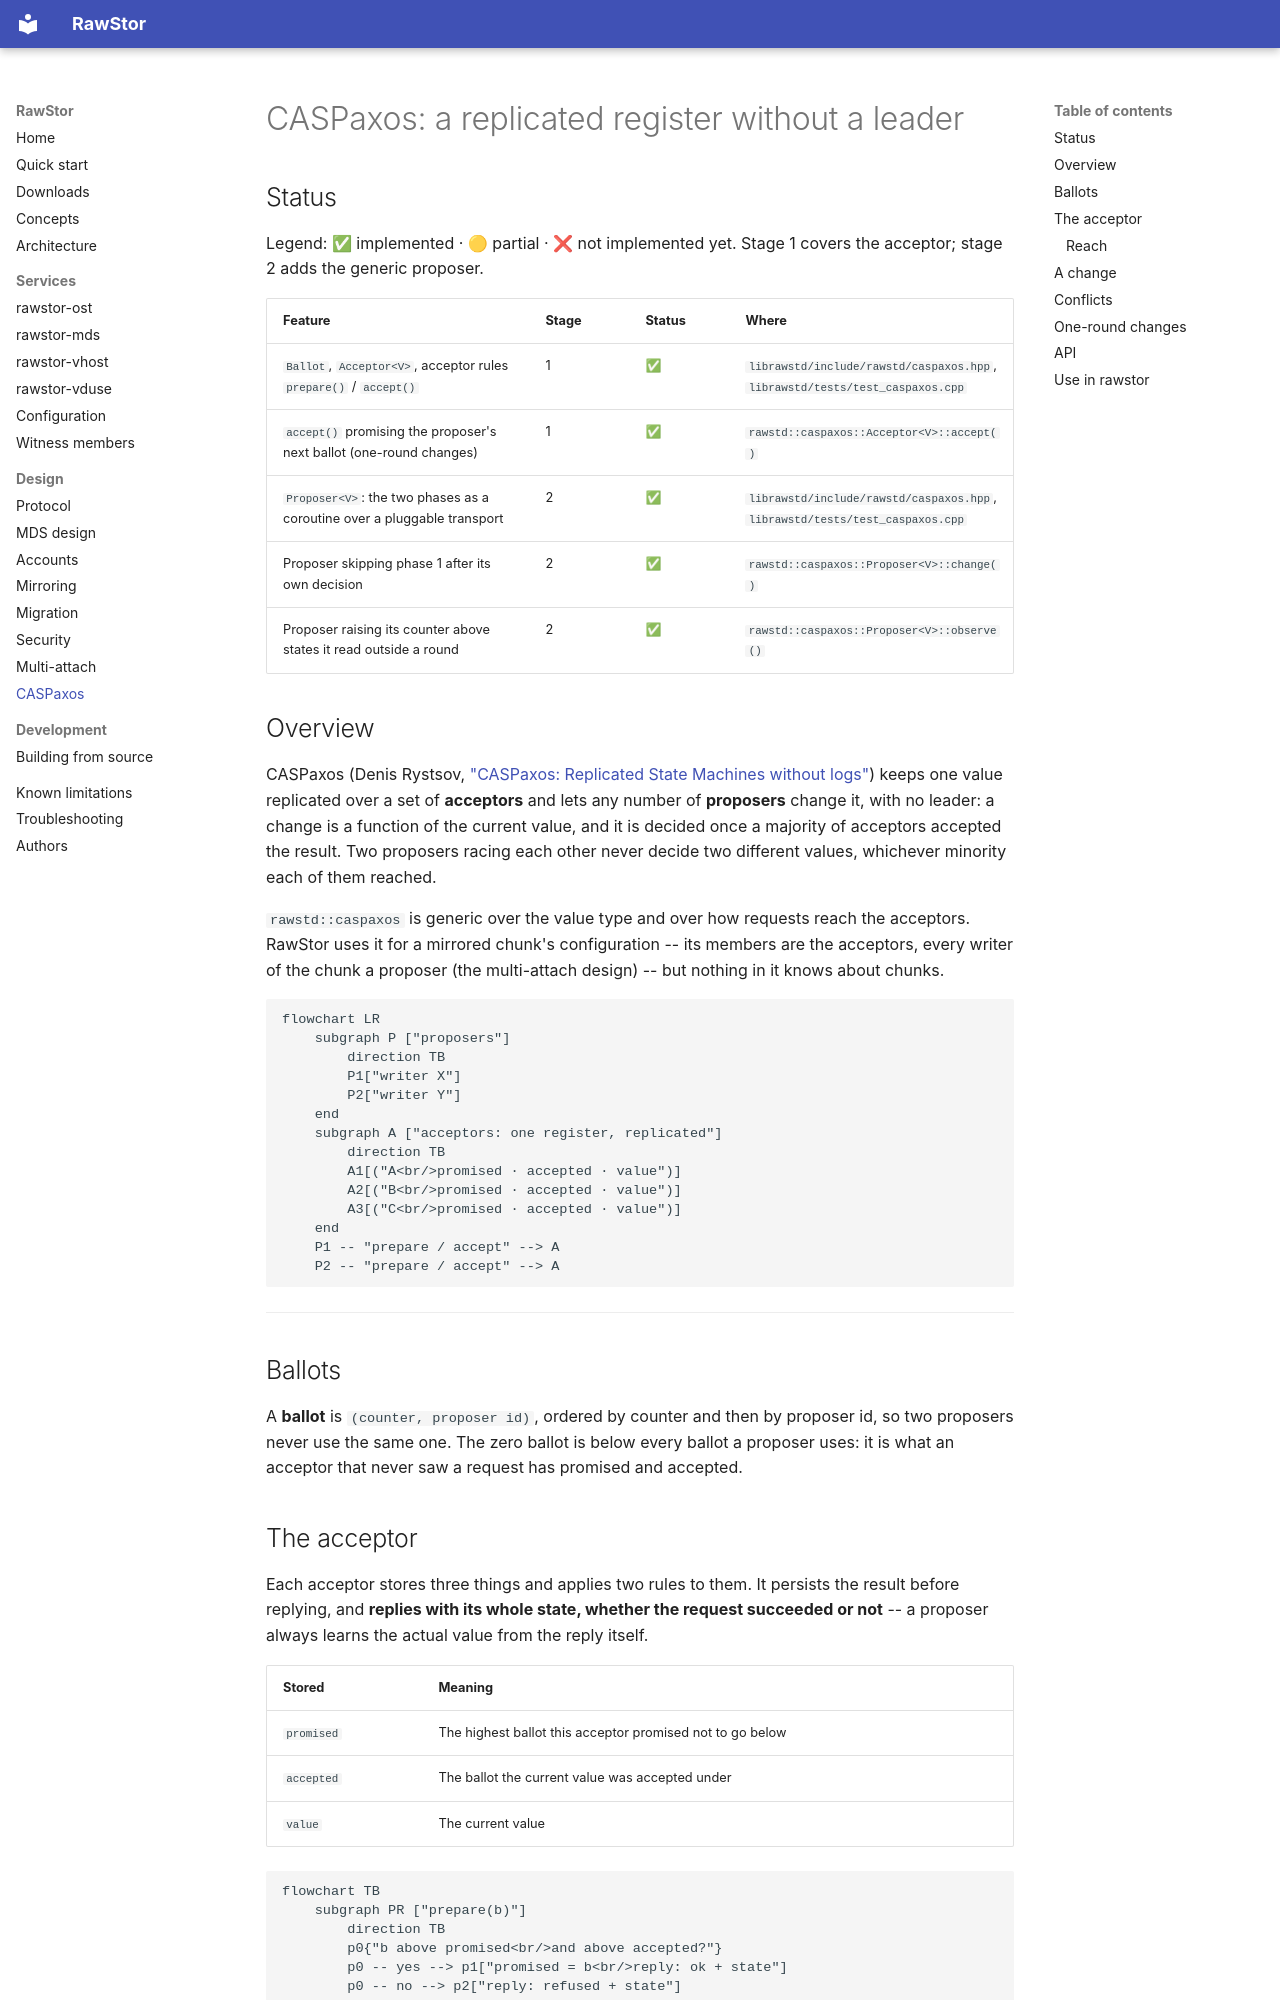

repository: rawstor/librawstor · page: caspaxos/index.html · generator: mkdocs

# CASPaxos: a replicated register without a leader

## Status

Legend: ✅ implemented · 🟡 partial · ❌ not implemented yet. Stage 1 covers
the acceptor; stage 2 adds the generic proposer.

| Feature | Stage | Status | Where |
|---|---|---|---|
| `Ballot`, `Acceptor<V>`, acceptor rules `prepare()` / `accept()` | 1 | ✅ | `librawstd/include/rawstd/caspaxos.hpp`, `librawstd/tests/test_caspaxos.cpp` |
| `accept()` promising the proposer's next ballot (one-round changes) | 1 | ✅ | `rawstd::caspaxos::Acceptor<V>::accept()` |
| `Proposer<V>`: the two phases as a coroutine over a pluggable transport | 2 | ✅ | `librawstd/include/rawstd/caspaxos.hpp`, `librawstd/tests/test_caspaxos.cpp` |
| Proposer skipping phase 1 after its own decision | 2 | ✅ | `rawstd::caspaxos::Proposer<V>::change()` |
| Proposer raising its counter above states it read outside a round | 2 | ✅ | `rawstd::caspaxos::Proposer<V>::observe()` |

## Overview

CASPaxos (Denis Rystsov,
["CASPaxos: Replicated State Machines without logs"](https://github.com/rystsov/caspaxos))
keeps one value replicated over a set of **acceptors** and lets any number
of **proposers** change it, with no leader: a change is a function of the
current value, and it is decided once a majority of acceptors accepted the
result. Two proposers racing each other never decide two different values,
whichever minority each of them reached.

`rawstd::caspaxos` is generic over the value type and over how requests
reach the acceptors. RawStor uses it for a mirrored chunk's configuration
-- its members are the acceptors, every writer of the chunk a proposer
(the multi-attach design) -- but nothing in it knows about chunks.

```mermaid
flowchart LR
    subgraph P ["proposers"]
        direction TB
        P1["writer X"]
        P2["writer Y"]
    end
    subgraph A ["acceptors: one register, replicated"]
        direction TB
        A1[("A<br/>promised · accepted · value")]
        A2[("B<br/>promised · accepted · value")]
        A3[("C<br/>promised · accepted · value")]
    end
    P1 -- "prepare / accept" --> A
    P2 -- "prepare / accept" --> A
```

---

## Ballots

A **ballot** is `(counter, proposer id)`, ordered by counter and then by
proposer id, so two proposers never use the same one. The zero ballot is
below every ballot a proposer uses: it is what an acceptor that never saw a
request has promised and accepted.

## The acceptor

Each acceptor stores three things and applies two rules to them. It
persists the result before replying, and **replies with its whole state,
whether the request succeeded or not** -- a proposer always learns the
actual value from the reply itself.

| Stored | Meaning |
|---|---|
| `promised` | The highest ballot this acceptor promised not to go below |
| `accepted` | The ballot the current value was accepted under |
| `value` | The current value |

```mermaid
flowchart TB
    subgraph PR ["prepare(b)"]
        direction TB
        p0{"b above promised<br/>and above accepted?"}
        p0 -- yes --> p1["promised = b<br/>reply: ok + state"]
        p0 -- no --> p2["reply: refused + state"]
    end
    subgraph AC ["accept(b, v, next)"]
        direction TB
        a0{"b not below promised<br/>and above accepted?"}
        a0 -- yes --> a1["accepted = b, value = v<br/>promised = max(b, next)<br/>reply: ok + state"]
        a0 -- no --> a2["reply: refused + state"]
    end
```

`next` is optional: on success the acceptor also promises it, which lets
the same proposer make its next change in one round (*One-round changes*).
